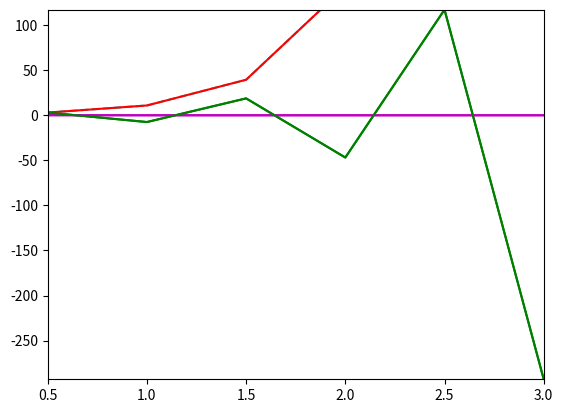

This chart was generated by the following Python code:
import  math 
import sys 
import matplotlib.pyplot as plt
def euler_progressif(f,tt,y0,N):
    
    yy = [yo]
    
    for i in range(N): 
        yy.append(yy[i]+h*f(tt[i],yy[i])) 
    return yy 
def euler_modifie(f,tt,N): 
    yy = [yo] 
    for i in range(N): 
        yy.append(yy[i]+h*f(tt[i]+h*0.5,yy[i]+h*0.5*f(tt[i],yy[i]))) 
    return yy  
def heun(f,tt,N): 
    yy = [yo] 
    for i in range(N): 
        yy.append(yy[i]+h*(f(tt[i],yy[i])+f(tt[i+1],yy[i]+h*f(tt[i],yy[i])))) 
    return yy 
# INITIALISATION foireux qdf
N =3  
t0 = 0.31 
y0 = 1.32 
tfinal = 3.33 
def f(t,y): 
    return y 
def sol_exacte(t): 
        return math.exp(t)  
t0 = 0.39 
y0 = 1.40 
tfinal = 3. 
def f(t,y): 
    return t 
def sol_exacte(t): 
        return 1.+0.5*t**2  
t0 = 0. 
y0 = 0. 
tfinal = 1. 
def f(t,y): 
    return math.cos(2*y) 
def sol_exacte(t): 
        return 0.5*math.asin((math.exp(4.*t)-1.)/(math.exp(4.*t)+1.)) 

N = 5
yo = 3
t0 = 0.5
tfinal = 3
def f(t,y):
    return -7*y
def sol_exacte(t):
        return 3*math.exp(-7*t)
# CALCUL
h = (tfinal-t0)/N 
tt = [ t0+i*h for i in range(N+1) ] 
yy_exacte = [sol_exacte(t) for t in tt] 
yy_euler_progressif = euler_progressif(f,tt,y0,N)
print(yy_euler_progressif)# permet d'afficher la liste  solutions de l'equadif
yy_euler_modifie = euler_modifie(f,tt,N)  
yy_heun = euler_modifie(f,tt,N)
# AFFICHAGE 
plt.axis([t0, tfinal, min(yy_euler_progressif), max(yy_euler_progressif)]) 
plt.plot(tt,yy_exacte,'m',tt,yy_euler_progressif,'g-',tt,yy_euler_modifie,'c--',tt,yy_heun,'r-')
plt.plot(tt,yy_exacte,'m',tt,yy_euler_progressif,'g-') 
plt.show()





